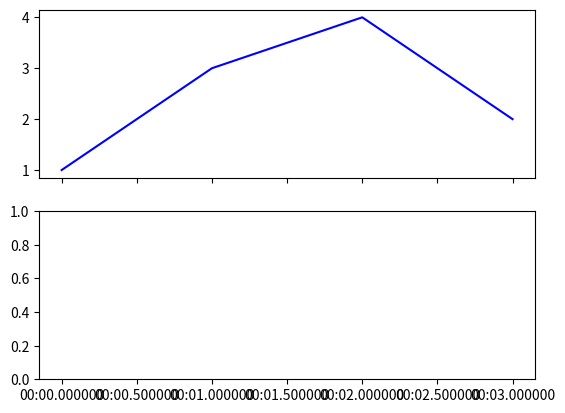

Recreate this plot in Python.
# -*- coding: utf-8 -*-
"""
Created on Fri Feb  9 23:06:50 2018

@author: User
"""

import matplotlib.pyplot as plt
import numpy as np
import datetime as dt

x = np.array([dt.datetime(2012, 10, 19, 10, 0, 0),
              dt.datetime(2012, 10, 19, 10, 0, 1),
              dt.datetime(2012, 10, 19, 10, 0, 2),
              dt.datetime(2012, 10, 19, 10, 0, 3)])

y = np.array([1, 3, 4, 2])

fig, (ax1, ax2) = plt.subplots(nrows = 2, sharex = True)
ax1.plot(x, y, 'b-')
'''ax2.plot(x, 1.0/y, 'r-')'''
plt.show()